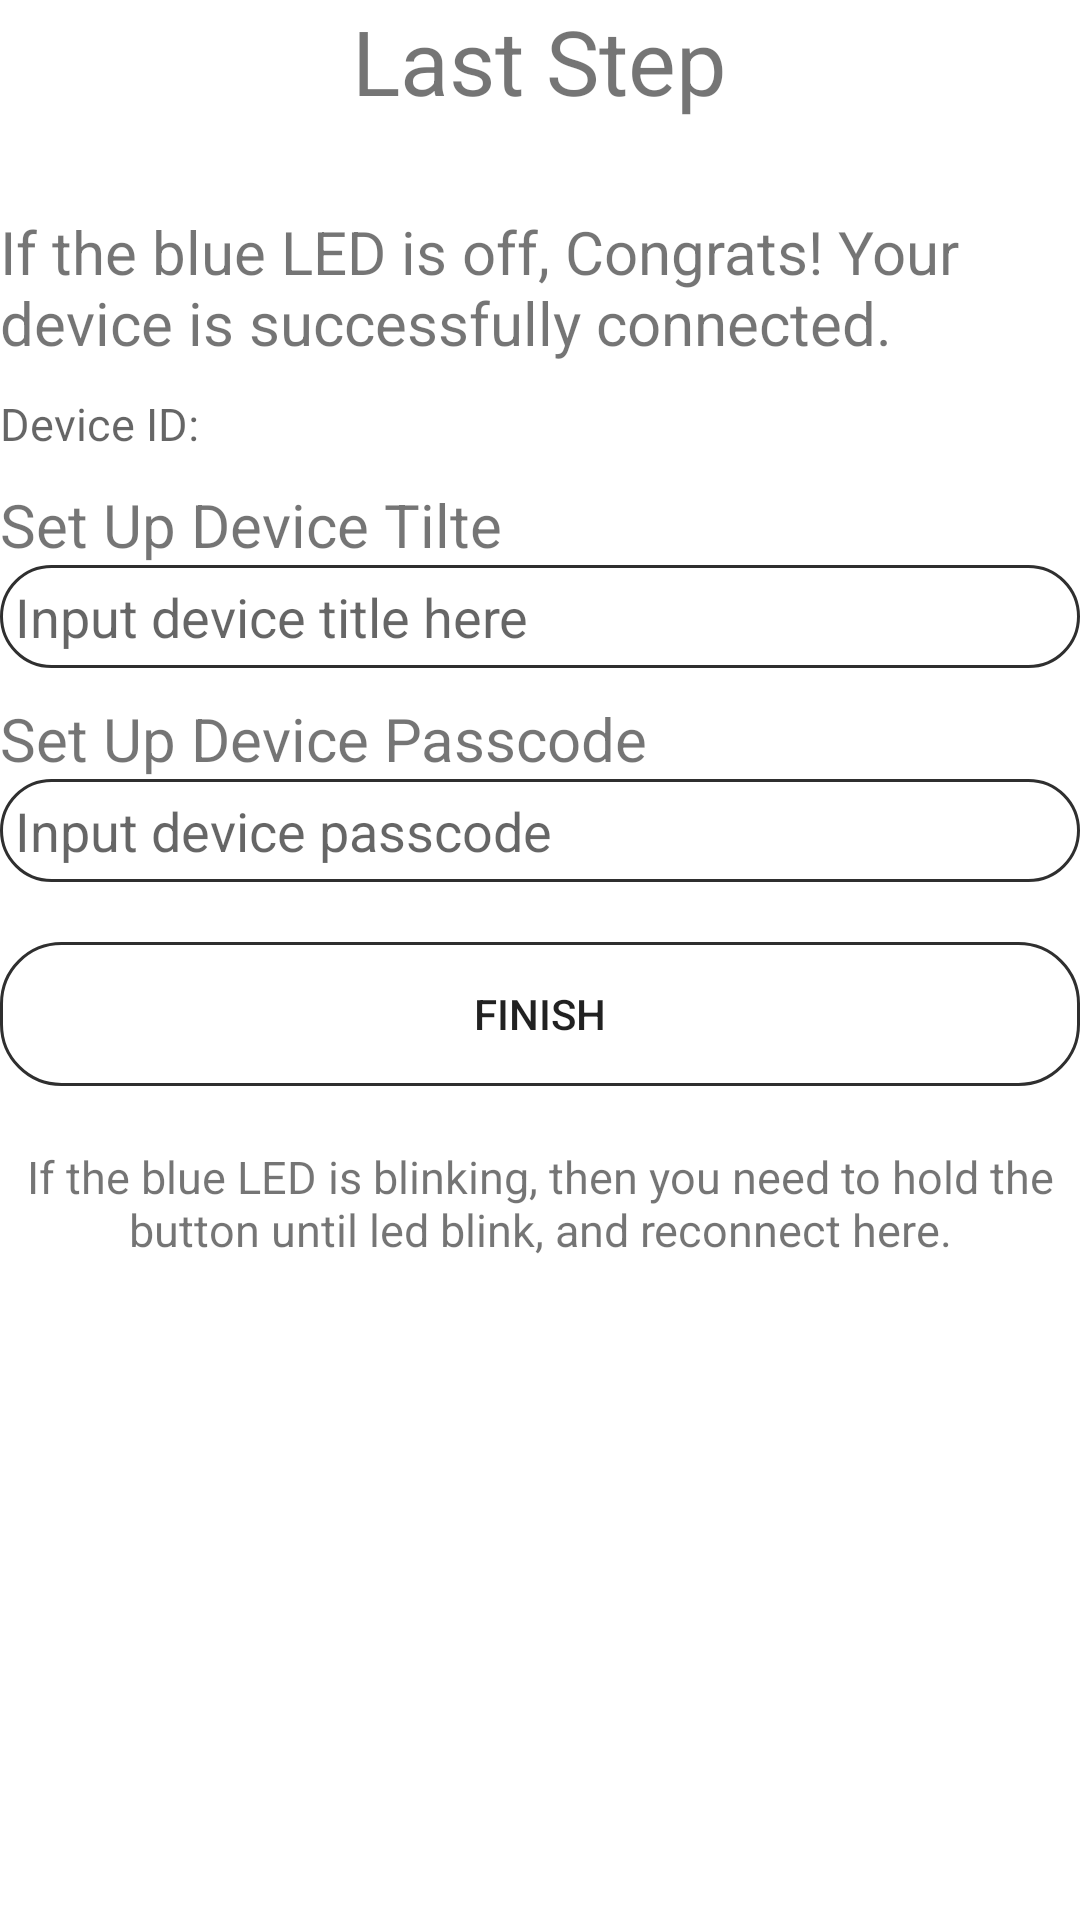

Write the Android layout XML for this screen, with the resource values it uses.
<!-- AndroidManifest.xml: application theme Theme.FishFeeder -->
<!-- res/layout/fragment_pairing_step_four.xml -->
<?xml version="1.0" encoding="utf-8"?>
<LinearLayout xmlns:android="http://schemas.android.com/apk/res/android"
    xmlns:app="http://schemas.android.com/apk/res-auto"
    xmlns:tools="http://schemas.android.com/tools"
    android:id="@+id/fragment_add_device"
    android:layout_width="match_parent"
    android:layout_height="match_parent"
    android:layout_margin="20dp"
    android:orientation="vertical"
    android:gravity="center_horizontal"
    tools:context=".view.PairingStepFour">

    <TextView
        android:layout_width="wrap_content"
        android:layout_height="wrap_content"
        android:textSize="30dp"
        android:layout_marginBottom="30dp"
        android:text="Last Step" />

    <TextView
        android:layout_width="wrap_content"
        android:layout_height="wrap_content"
        android:text="If the blue LED is off, Congrats! Your device is successfully connected."
        android:layout_marginBottom="10dp"
        android:textSize="20dp" />

    <LinearLayout
        android:layout_width="match_parent"
        android:layout_height="wrap_content"
        android:layout_marginBottom="10dp"
        android:orientation="horizontal">
        <TextView
            android:layout_width="wrap_content"
            android:layout_height="wrap_content"
            android:hint="Device ID: "
            android:textSize="15dp" />
        <TextView
            android:id="@+id/txtDeviceID"
            android:layout_width="wrap_content"
            android:layout_height="wrap_content"
            android:textSize="15dp"/>
    </LinearLayout>

    <TextView
        android:layout_width="match_parent"
        android:layout_height="wrap_content"
        android:textSize="20dp"
        android:text="Set Up Device Tilte" />

    <EditText
        android:id="@+id/final_edit_text"
        android:layout_width="match_parent"
        android:layout_height="wrap_content"
        android:background="@drawable/rounded_border"
        android:padding="5dp"
        android:layout_marginBottom="10dp"
        android:hint="Input device title here " />
    <TextView
        android:layout_width="match_parent"
        android:layout_height="wrap_content"
        android:textSize="20dp"
        android:text="Set Up Device Passcode" />

    <EditText
        android:id="@+id/etSetPasscode"
        android:layout_width="match_parent"
        android:layout_height="wrap_content"
        android:background="@drawable/rounded_border"
        android:padding="5dp"
        android:layout_marginBottom="20dp"
        android:hint="Input device passcode " />

    <Button
        android:id="@+id/add_button"
        android:layout_width="match_parent"
        android:layout_height="wrap_content"
        android:background="@drawable/rounded_border"
        android:layout_marginBottom="20dp"
        android:text="Finish" />

    <TextView
        android:layout_width="wrap_content"
        android:layout_height="wrap_content"
        android:gravity="center"
        android:text="If the blue LED is blinking, then you need to hold the button until led blink, and reconnect here."
        android:textSize="15dp" />

</LinearLayout>
<!-- resources referenced by this layout -->
<resources>
  <!-- drawable rounded_border (drawable) -->
  <?xml version="1.0" encoding="utf-8"?>
  <shape xmlns:android="http://schemas.android.com/apk/res/android" android:shape="rectangle">
      <corners
          android:bottomLeftRadius="20dp"
          android:bottomRightRadius="20dp"
          android:topLeftRadius="20dp"
          android:topRightRadius="20dp" />
      <stroke android:width="1dp" android:color="@color/gray"/>
  </shape>
  <style name="Theme.FishFeeder" parent="Theme.MaterialComponents.DayNight.NoActionBar">
          
          <item name="colorPrimary">@color/base_blue</item>
          <item name="colorPrimaryVariant">@color/white</item>
          <item name="colorOnPrimary">@color/white</item>
          
          <item name="colorSecondary">@color/base_blue</item>
          <item name="colorSecondaryVariant">@color/base_blue</item>
          <item name="colorOnSecondary">@color/black</item>
          
          <item name="android:statusBarColor">?attr/colorPrimaryVariant</item>
          
      </style>
  <color name="gray">#2f2f2f</color>
  <color name="base_blue">#104FB6</color>
  <color name="white">#FFFFFFFF</color>
  <color name="black">#FF000000</color>
</resources>
